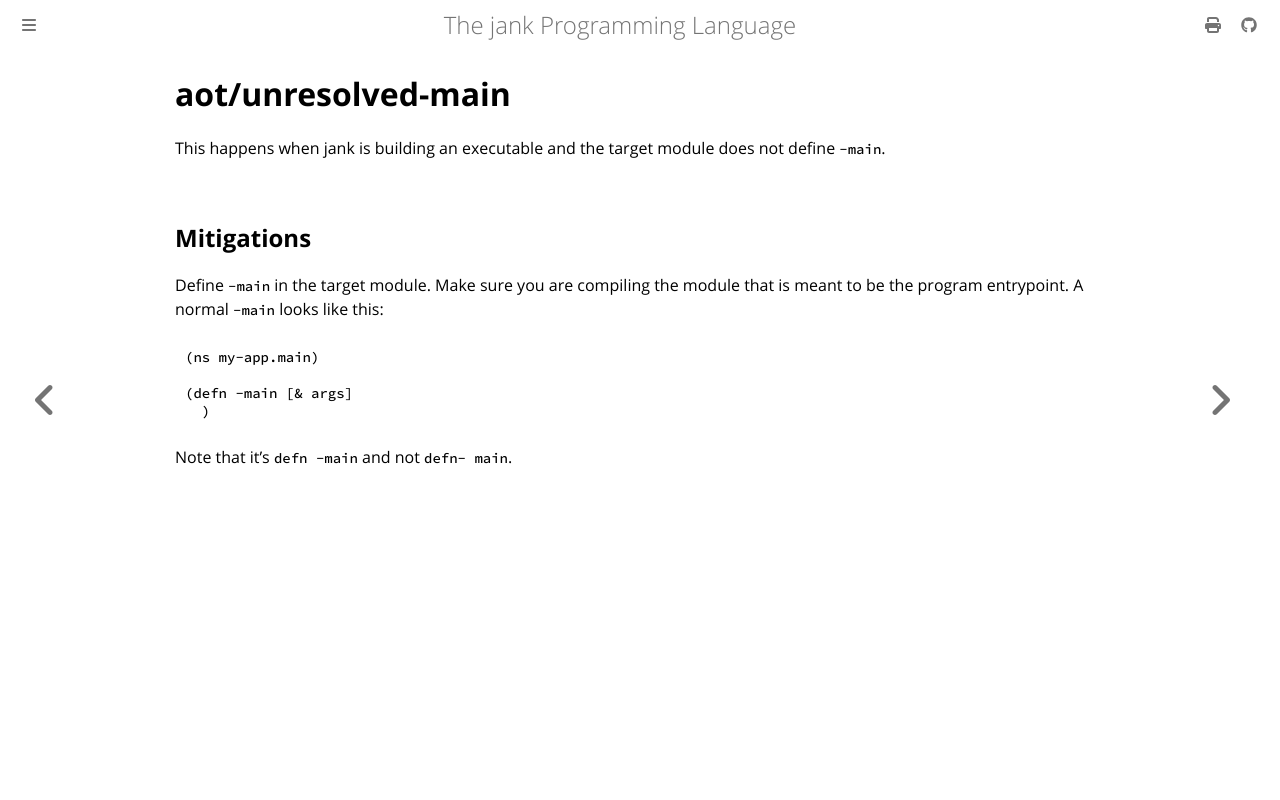

repository: jank-lang/jank · page: reference/error/aot/unresolved-main.html · generator: mdbook

# aot/unresolved-main

This happens when jank is building an executable and the target module does not define `-main`.

## Mitigations
Define `-main` in the target module. Make sure you are compiling the module that
is meant to be the program entrypoint. A normal `-main` looks like this:

```clojure
(ns my-app.main)

(defn -main [& args]
  )
```

Note that it's `defn -main` and not `defn- main`.
